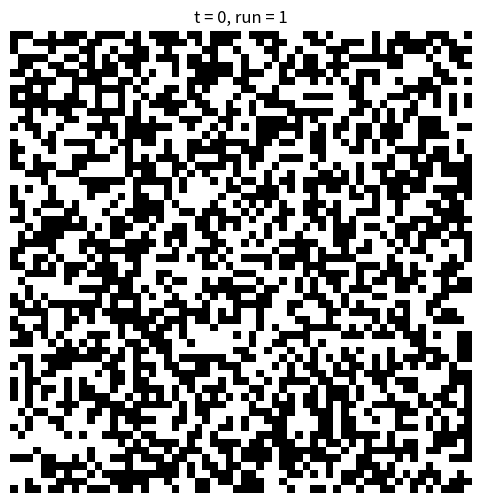

The script that saved this image: (Note: this script raises an exception after producing the figure.)
import numpy as np
import matplotlib.pyplot as plt


def count_neighbors(grid):
    """
    Counts the number of neighbors
    Input: grid - array of boolean values
    Output: neighbors - array of integers representing the number of neighbors for each cell in the grid
    """
    neighbors = sum(
        np.roll(np.roll(grid, i, axis=0), j, axis=1)
        for i in [-1, 0, 1]
        for j in [-1, 0, 1]
        if (i, j) != (0, 0)
    )
    return neighbors


def apply_rule(grid):
    """
    Applys the regules of B4678/S35678 rule into the grid
    Input: grid - array of boolean values
    Output: new_grid - array of boolean values after applying the Game of Life rules

    """
    neighbors = count_neighbors(grid)
    birth = (neighbors == 4) | (neighbors == 6) | (neighbors == 7) | (neighbors == 8)
    survive = (
        (neighbors == 3)
        | (neighbors == 5)
        | (neighbors == 6)
        | (neighbors == 7)
        | (neighbors == 8)
    )
    new_grid = np.where(grid, survive, birth)
    return new_grid


def visualize_grid(grid, t, run):
    """
    Visualizes the grid of a given time series
    Input: grid - array of boolean values representing the grid at a given time step
           t - current time step
           run - current run number
    """
    plt.clf()
    plt.imshow(grid, cmap="gray_r", interpolation="nearest")
    plt.title(f"t = {t}, run = {run}")
    plt.axis("off")
    plt.pause(0.01)


def simulate(run):
    """
    Simulates the Game of Life with random grid filling
    Input: run - current run number
    """
    grid = np.random.choice([0, 1], size=(60, 60))
    timesteps = [0, 1, 2, 5, 10, 50, 100]
    plt.figure(figsize=(6, 6))
    for t in range(101):
        visualize_grid(grid, t, run)
        if t in timesteps:
            plt.savefig(f"output/t_{t}_run_{run}.png")
        grid = apply_rule(grid)
    plt.show()


if __name__ == "__main__":
    for run in range(1, 4):
        simulate(run)
